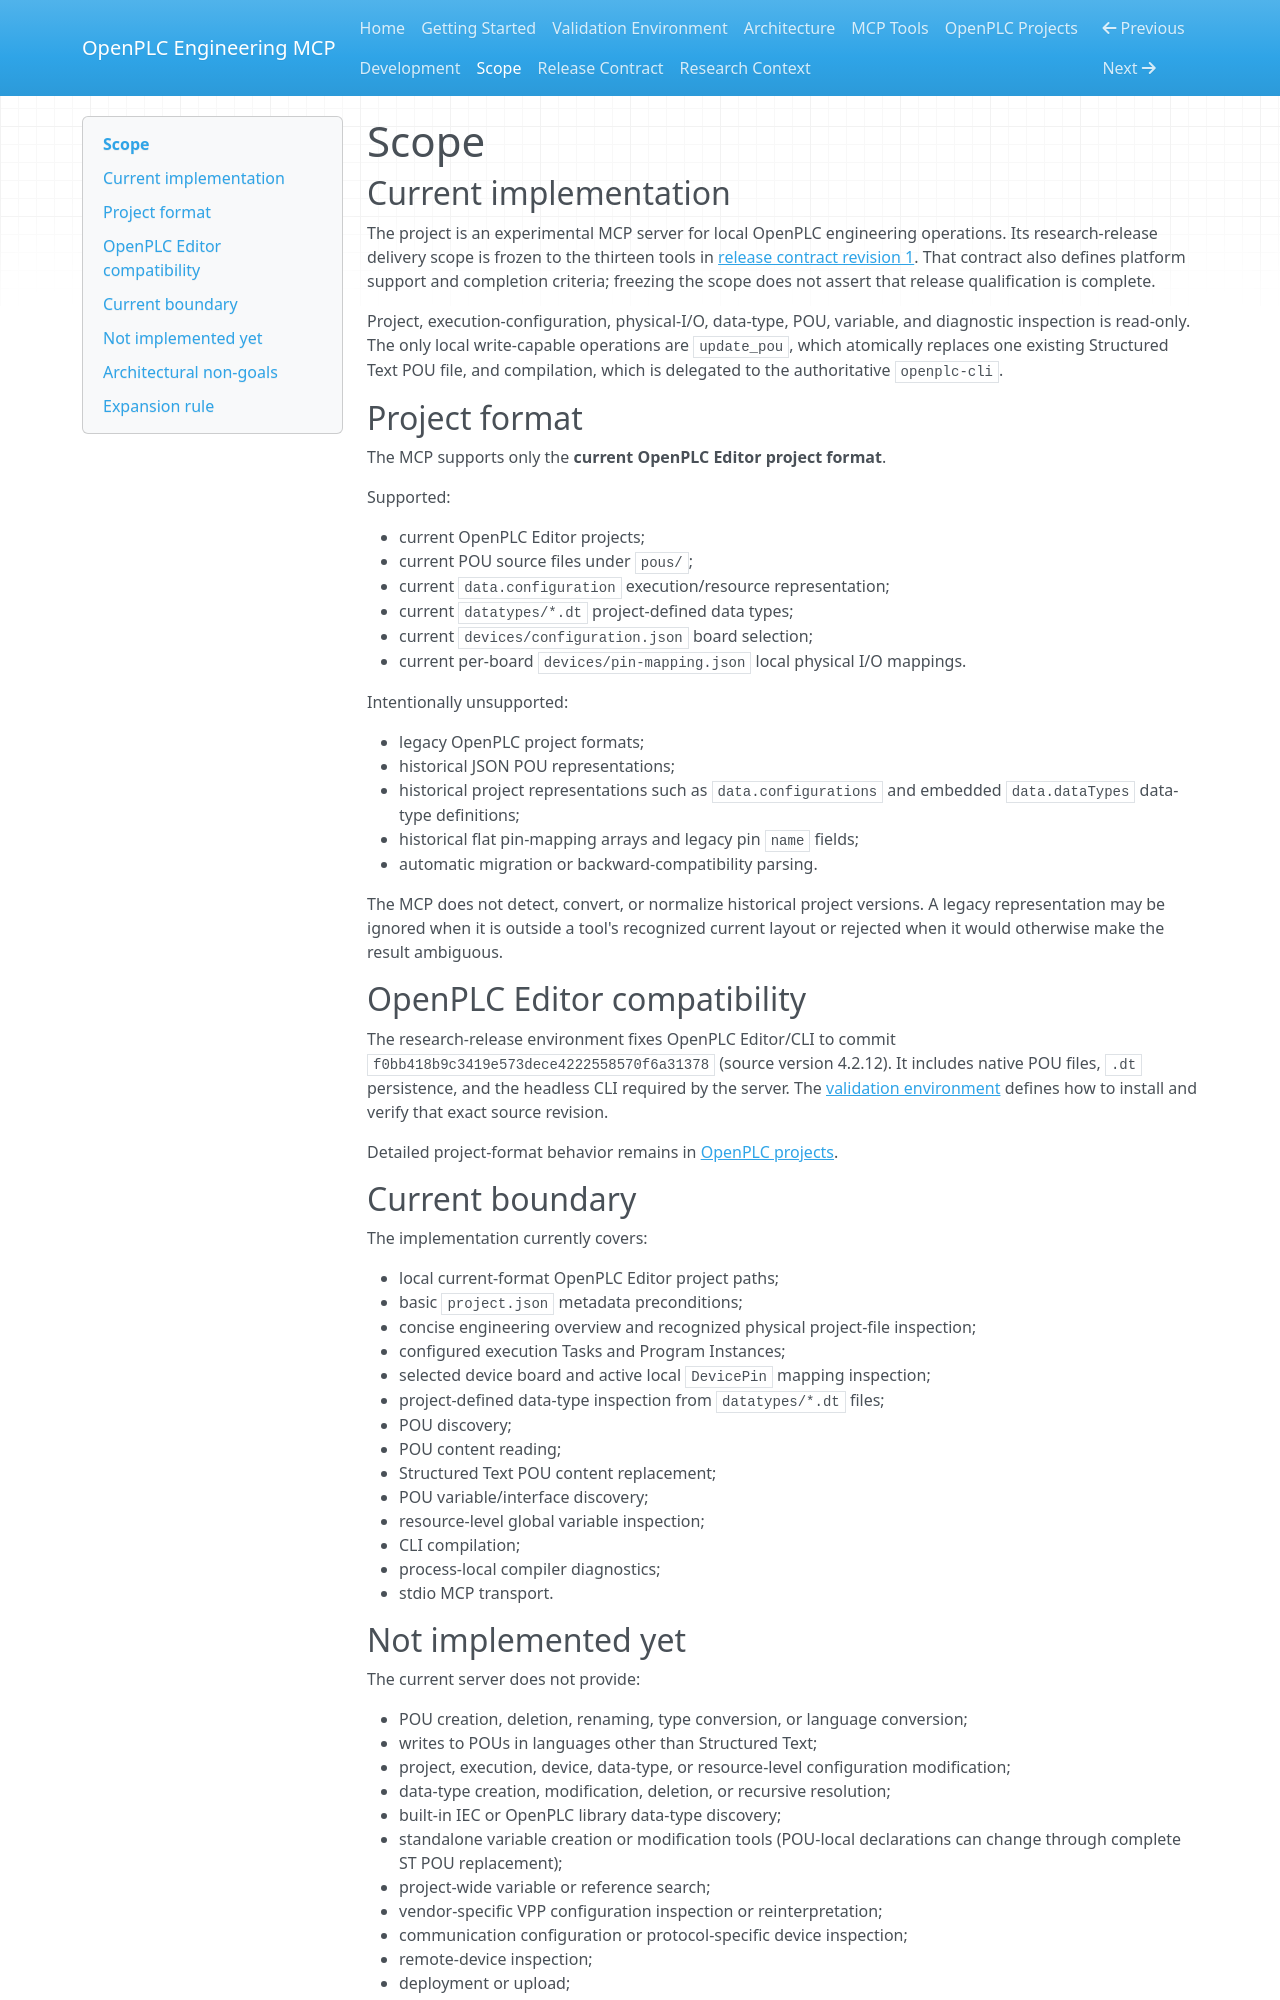

repository: allanmarum/openplc-engineering-mcp · page: scope/index.html · generator: mkdocs

# Scope

## Current implementation

The project is an experimental MCP server for local OpenPLC engineering operations. Its research-release delivery scope is frozen to the thirteen tools in [release contract revision 1](release-contract.md). That contract also defines platform support and completion criteria; freezing the scope does not assert that release qualification is complete.

Project, execution-configuration, physical-I/O, data-type, POU, variable, and diagnostic inspection is read-only. The only local write-capable operations are `update_pou`, which atomically replaces one existing Structured Text POU file, and compilation, which is delegated to the authoritative `openplc-cli`.

## Project format

The MCP supports only the **current OpenPLC Editor project format**.

Supported:

- current OpenPLC Editor projects;
- current POU source files under `pous/`;
- current `data.configuration` execution/resource representation;
- current `datatypes/*.dt` project-defined data types;
- current `devices/configuration.json` board selection;
- current per-board `devices/pin-mapping.json` local physical I/O mappings.

Intentionally unsupported:

- legacy OpenPLC project formats;
- historical JSON POU representations;
- historical project representations such as `data.configurations` and embedded `data.dataTypes` data-type definitions;
- historical flat pin-mapping arrays and legacy pin `name` fields;
- automatic migration or backward-compatibility parsing.

The MCP does not detect, convert, or normalize historical project versions. A legacy representation may be ignored when it is outside a tool's recognized current layout or rejected when it would otherwise make the result ambiguous.

## OpenPLC Editor compatibility

The research-release environment fixes OpenPLC Editor/CLI to commit `f0bb418b9c3419e573dece4222558570f6a31378` (source version 4.2.12). It includes native POU files, `.dt` persistence, and the headless CLI required by the server. The [validation environment](validation-environment.md) defines how to install and verify that exact source revision.

Detailed project-format behavior remains in [OpenPLC projects](openplc-projects.md).

## Current boundary

The implementation currently covers:

- local current-format OpenPLC Editor project paths;
- basic `project.json` metadata preconditions;
- concise engineering overview and recognized physical project-file inspection;
- configured execution Tasks and Program Instances;
- selected device board and active local `DevicePin` mapping inspection;
- project-defined data-type inspection from `datatypes/*.dt` files;
- POU discovery;
- POU content reading;
- Structured Text POU content replacement;
- POU variable/interface discovery;
- resource-level global variable inspection;
- CLI compilation;
- process-local compiler diagnostics;
- stdio MCP transport.
